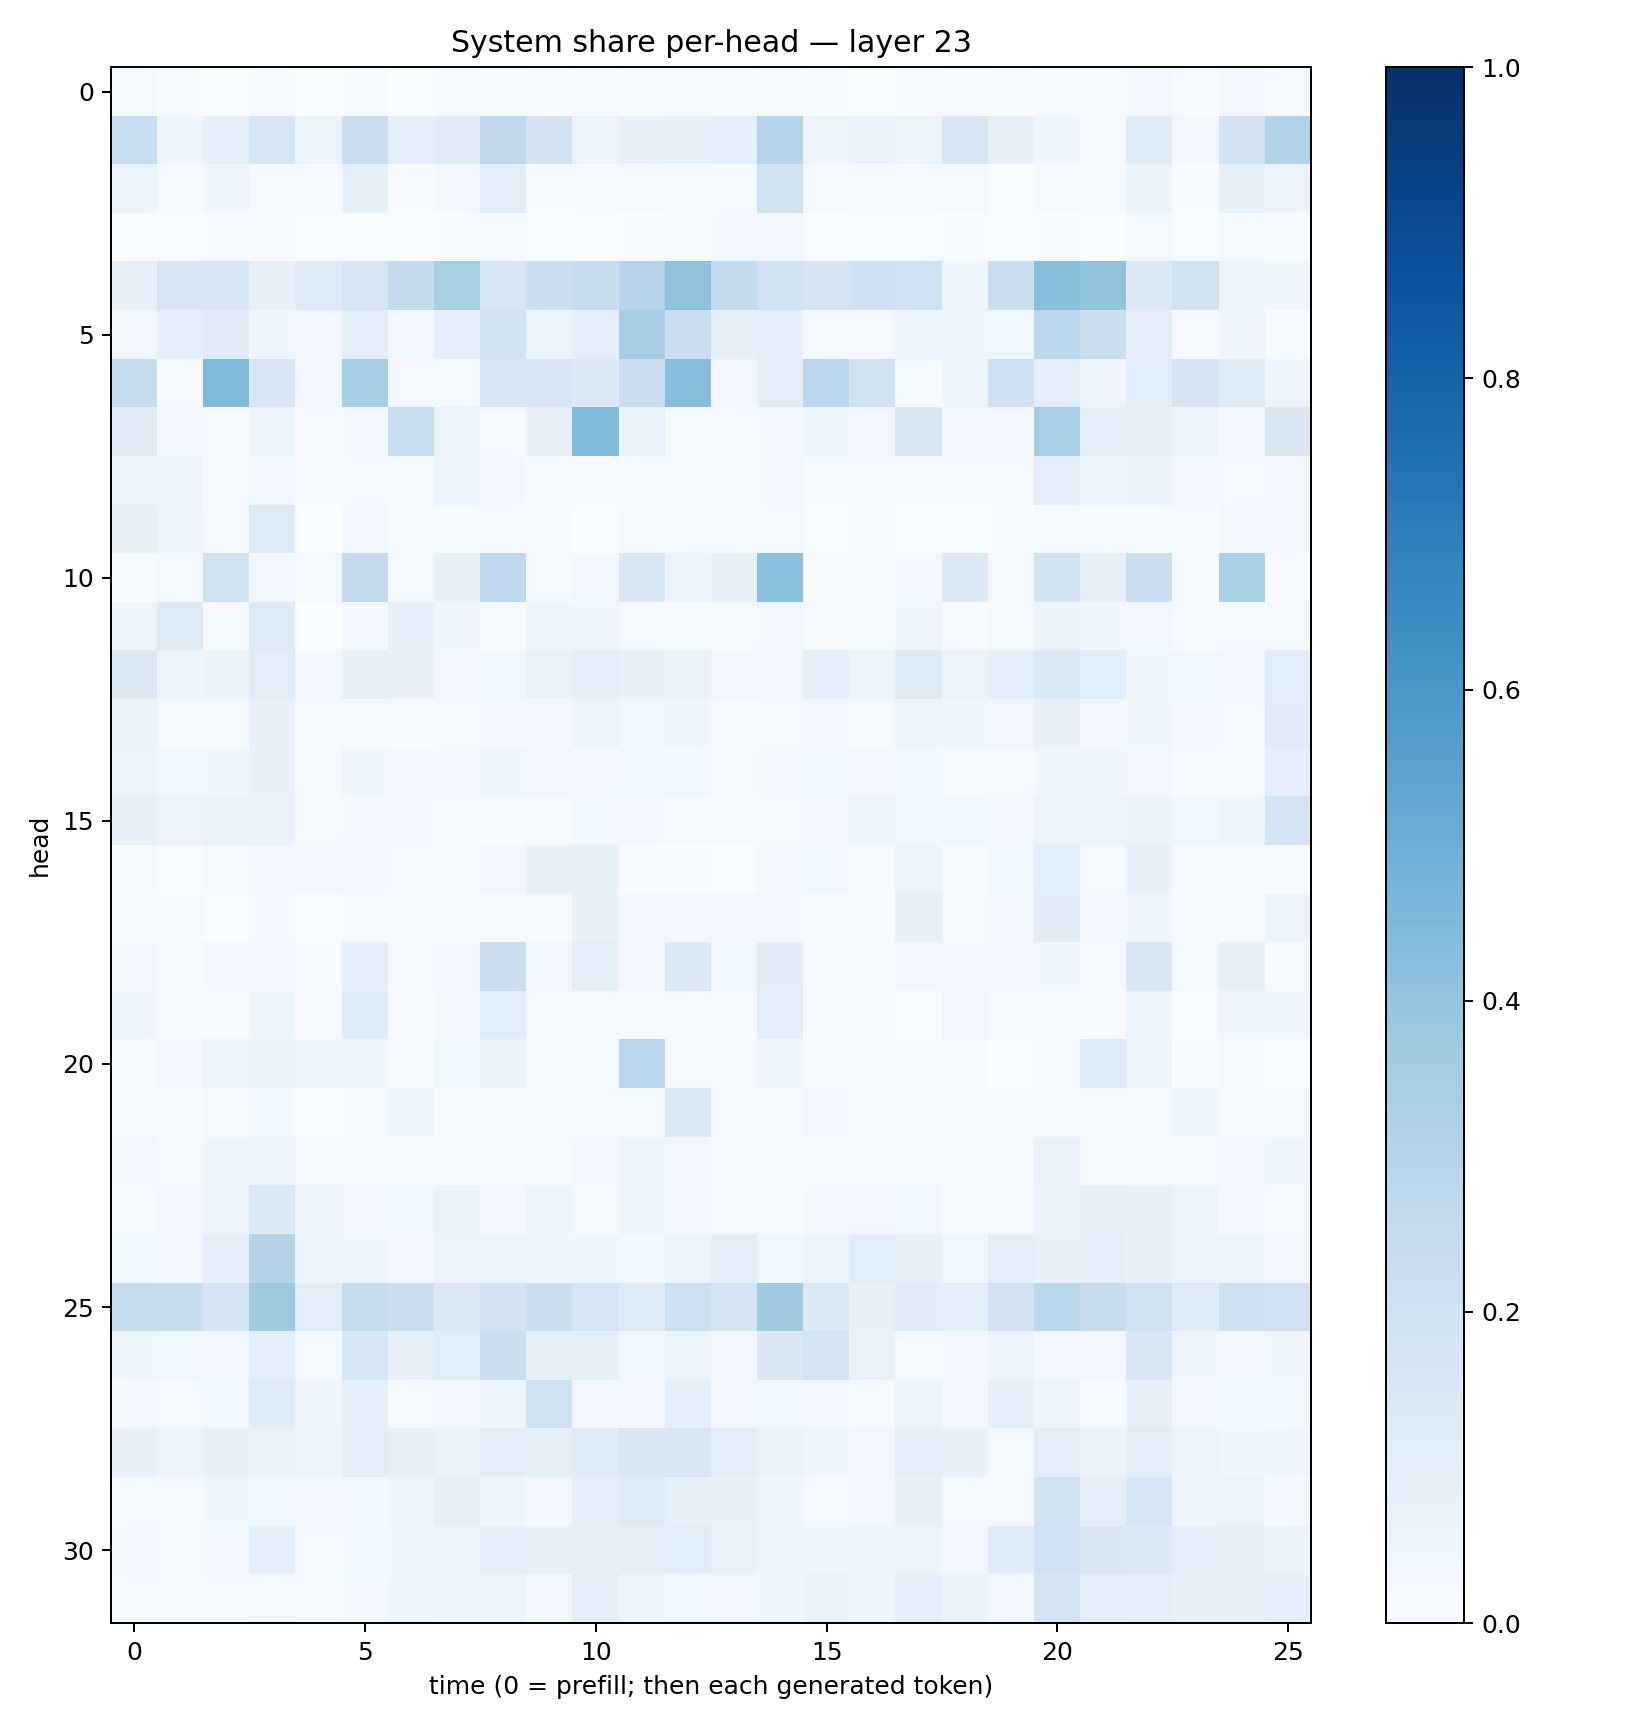

The file beside this chart, header and first rows:
0.018690772, 0.0060793776, 0.0038878599, 0.008988024, 0.0033529585, 0.01333112, 0.0029874367, 0.010234481, 0.015470853, 0.0076796105, 0.008242441, 0.0077168043, 0.010952739, 0.005551195, 0.011306513, 0.0056498037, 0.0012003675, 0.0052208127, 0.013418048, 0.0051886174, 0.012799, 0.013527239, 0.026793508, 0.007572597
0.231, 0.04908, 0.09048, 0.1604, 0.05454, 0.2157, 0.08887, 0.1101, 0.2703, 0.1811, 0.05968, 0.07753, 0.08217, 0.08816, 0.3034, 0.05624, 0.06667, 0.05214, 0.1528, 0.0858, 0.04697, 0.008863, 0.1159, 0.02345
0.05136, 0.01545, 0.04854, 0.007262, 0.009278, 0.08427, 0.00505, 0.0256, 0.1039, 0.005406, 0.01228, 0.02084, 0.01452, 0.01225, 0.1886, 0.02016, 0.007873, 0.01273, 0.01859, 0.003681, 0.02139, 0.0128, 0.0651, 0.006963
0.002758, 0.001647, 0.006553, 0.01134, 0.002186, 0.003455, 0.001697, 0.00683, 0.0148, 0.001415, 0.003028, 0.005924, 0.01206, 0.02608, 0.02728, 0.002137, 0.0008069, 0.002403, 0.004424, 0.0008789, 0.00577, 0.002293, 0.02189, 0.001437
0.07757, 0.1588, 0.1533, 0.08192, 0.1231, 0.159, 0.2522, 0.3413, 0.1604, 0.2187, 0.2368, 0.3006, 0.4094, 0.256, 0.1903, 0.1704, 0.2049, 0.1995, 0.04813, 0.2215, 0.4207, 0.4001, 0.1314, 0.195
0.03207, 0.09287, 0.1122, 0.04133, 0.02927, 0.1021, 0.02789, 0.09131, 0.1938, 0.05381, 0.09778, 0.3506, 0.2196, 0.0831, 0.09978, 0.01731, 0.02213, 0.05149, 0.04558, 0.0382, 0.2809, 0.2212, 0.09571, 0.008159
0.2356, 0.01278, 0.4452, 0.1538, 0.0254, 0.3527, 0.01664, 0.01971, 0.1586, 0.1573, 0.1363, 0.2226, 0.426, 0.03194, 0.1017, 0.2833, 0.1971, 0.01479, 0.05069, 0.209, 0.1048, 0.04239, 0.1069, 0.1645
0.1095, 0.02514, 0.01543, 0.06027, 0.01017, 0.02715, 0.2322, 0.05347, 0.01873, 0.08194, 0.4376, 0.06886, 0.02148, 0.0131, 0.031, 0.03948, 0.03159, 0.145, 0.02548, 0.03117, 0.3456, 0.09026, 0.08293, 0.06161
0.05397, 0.0565, 0.01092, 0.03205, 0.007012, 0.01506, 0.01385, 0.05645, 0.02508, 0.005236, 0.01432, 0.01412, 0.01167, 0.01094, 0.02459, 0.007111, 0.00493, 0.01578, 0.007155, 0.00897, 0.1032, 0.06103, 0.06462, 0.03114
0.08493, 0.04558, 0.01492, 0.1226, 0.003039, 0.02528, 0.004858, 0.01333, 0.01631, 0.007863, 0.002771, 0.009221, 0.01393, 0.00822, 0.01854, 0.002566, 0.00612, 0.003827, 0.003597, 0.007302, 0.01413, 0.01545, 0.01101, 0.005609
0.005166, 0.02057, 0.1979, 0.03085, 0.02056, 0.2535, 0.01273, 0.07483, 0.2684, 0.01964, 0.03393, 0.1439, 0.06182, 0.08054, 0.4176, 0.00462, 0.01516, 0.02707, 0.1324, 0.02048, 0.1902, 0.07846, 0.2259, 0.015
0.04878, 0.1224, 0.008216, 0.1219, 0.001362, 0.02876, 0.08691, 0.04492, 0.0064, 0.04816, 0.04576, 0.0102, 0.01186, 0.008629, 0.02388, 0.006571, 0.009069, 0.04118, 0.004988, 0.01987, 0.06485, 0.04659, 0.02397, 0.01015
0.1263, 0.04883, 0.06598, 0.1028, 0.02818, 0.08153, 0.07534, 0.03335, 0.03665, 0.06807, 0.09285, 0.07046, 0.06689, 0.03183, 0.02506, 0.09531, 0.05899, 0.1238, 0.05805, 0.09206, 0.1358, 0.1062, 0.04544, 0.03859
0.06415, 0.01793, 0.01838, 0.07052, 0.01191, 0.01989, 0.01375, 0.01792, 0.02374, 0.02551, 0.05636, 0.03618, 0.04859, 0.01554, 0.0168, 0.02361, 0.01971, 0.05302, 0.03913, 0.03213, 0.07461, 0.03507, 0.04053, 0.02456
0.05557, 0.03906, 0.04656, 0.07569, 0.01515, 0.04411, 0.03398, 0.02502, 0.04428, 0.03272, 0.02976, 0.03554, 0.03816, 0.01635, 0.02418, 0.03737, 0.0336, 0.03657, 0.02143, 0.02027, 0.04566, 0.04799, 0.03325, 0.02308
0.0835, 0.05279, 0.06642, 0.06704, 0.02116, 0.02354, 0.02694, 0.02145, 0.01546, 0.02048, 0.03597, 0.02714, 0.01739, 0.02046, 0.01954, 0.03043, 0.06129, 0.03902, 0.0373, 0.02787, 0.06088, 0.0563, 0.06406, 0.03794
0.01552, 0.002736, 0.008652, 0.02367, 0.02973, 0.02746, 0.02278, 0.008636, 0.03428, 0.07269, 0.08296, 0.006768, 0.006977, 0.003811, 0.02372, 0.03732, 0.008127, 0.06077, 0.01432, 0.03637, 0.1074, 0.02265, 0.07687, 0.01402
0.01466, 0.008188, 0.0009359, 0.0246, 0.003749, 0.007882, 0.01461, 0.01057, 0.006895, 0.01126, 0.07613, 0.02776, 0.02704, 0.03508, 0.0275, 0.01298, 0.01013, 0.08235, 0.01701, 0.02694, 0.1118, 0.02787, 0.04652, 0.01782
0.0239, 0.008611, 0.02734, 0.03164, 0.006235, 0.08727, 0.01722, 0.02831, 0.2208, 0.0335, 0.09614, 0.02953, 0.1325, 0.03529, 0.1103, 0.01302, 0.01006, 0.03181, 0.03149, 0.0239, 0.04026, 0.01772, 0.1489, 0.01775
0.04741, 0.008666, 0.01227, 0.05194, 0.01052, 0.1162, 0.007716, 0.02831, 0.1086, 0.02062, 0.01471, 0.01418, 0.008877, 0.005879, 0.09998, 0.004393, 0.006756, 0.003007, 0.03215, 0.01085, 0.01568, 0.00659, 0.05396, 0.003325
0.00752, 0.02525, 0.05352, 0.06552, 0.04056, 0.04306, 0.004472, 0.03784, 0.06395, 0.01708, 0.01503, 0.2811, 0.01012, 0.01104, 0.04036, 0.006001, 0.009904, 0.004727, 0.009908, 0.003843, 0.01165, 0.1201, 0.05893, 0.006643
0.01201, 0.004721, 0.02195, 0.03734, 0.001889, 0.01483, 0.04212, 0.01533, 0.01644, 0.01701, 0.01333, 0.01977, 0.1317, 0.005435, 0.008964, 0.02953, 0.008799, 0.01474, 0.00454, 0.01065, 0.02239, 0.01132, 0.01438, 0.04068
0.03475, 0.0183, 0.05386, 0.05009, 0.01647, 0.01931, 0.009088, 0.01042, 0.01846, 0.01681, 0.03259, 0.05131, 0.03186, 0.01037, 0.01297, 0.01557, 0.005656, 0.0138, 0.007264, 0.006886, 0.06676, 0.01246, 0.02308, 0.01843
0.01932, 0.03219, 0.0567, 0.1281, 0.04743, 0.03507, 0.03617, 0.06302, 0.02623, 0.05105, 0.02199, 0.05351, 0.02737, 0.0199, 0.01406, 0.02965, 0.02421, 0.03681, 0.01134, 0.02302, 0.06674, 0.07913, 0.07205, 0.05307
0.03723, 0.02898, 0.08962, 0.3057, 0.04753, 0.04192, 0.03012, 0.06183, 0.06053, 0.04661, 0.0466, 0.03887, 0.06137, 0.09674, 0.03865, 0.05957, 0.1074, 0.07142, 0.03616, 0.09958, 0.07311, 0.096, 0.07087, 0.05238
0.2453, 0.2363, 0.1683, 0.373, 0.09801, 0.2425, 0.2239, 0.1277, 0.1806, 0.2164, 0.1627, 0.1176, 0.2122, 0.1672, 0.3606, 0.1363, 0.07691, 0.1102, 0.09609, 0.1823, 0.2777, 0.2346, 0.1987, 0.1209
0.04089, 0.03578, 0.03297, 0.09867, 0.01953, 0.1545, 0.08181, 0.1085, 0.2181, 0.08533, 0.08371, 0.03796, 0.06094, 0.02628, 0.1425, 0.1772, 0.06746, 0.0206, 0.0288, 0.05244, 0.02934, 0.03068, 0.1454, 0.04591
0.02646, 0.02068, 0.03628, 0.1139, 0.04487, 0.0945, 0.0189, 0.02424, 0.0462, 0.1911, 0.02688, 0.03508, 0.09388, 0.03495, 0.03524, 0.03144, 0.0125, 0.05116, 0.02915, 0.09064, 0.0483, 0.01368, 0.08083, 0.03401
0.07398, 0.05651, 0.08331, 0.06949, 0.05084, 0.101, 0.08096, 0.0657, 0.1001, 0.08268, 0.1146, 0.1504, 0.152, 0.09469, 0.06718, 0.04831, 0.02909, 0.0865, 0.07584, 0.01985, 0.1021, 0.06543, 0.1004, 0.05113
0.01936, 0.02274, 0.04387, 0.03545, 0.02564, 0.03898, 0.04762, 0.08162, 0.04943, 0.02355, 0.08935, 0.1197, 0.08381, 0.07234, 0.04054, 0.02336, 0.02664, 0.07368, 0.02254, 0.02059, 0.1839, 0.08897, 0.1614, 0.04943
0.03271, 0.0167, 0.03238, 0.09034, 0.02084, 0.03689, 0.04499, 0.05487, 0.0912, 0.08473, 0.07978, 0.08443, 0.108, 0.06853, 0.05054, 0.04125, 0.04999, 0.05673, 0.03401, 0.1139, 0.2003, 0.1415, 0.1261, 0.08733
0.01873, 0.01703, 0.02298, 0.01482, 0.02248, 0.02416, 0.04002, 0.05693, 0.05953, 0.02742, 0.09531, 0.05442, 0.03636, 0.03174, 0.04475, 0.06344, 0.05042, 0.08709, 0.0625, 0.03213, 0.1766, 0.09608, 0.09025, 0.07073
